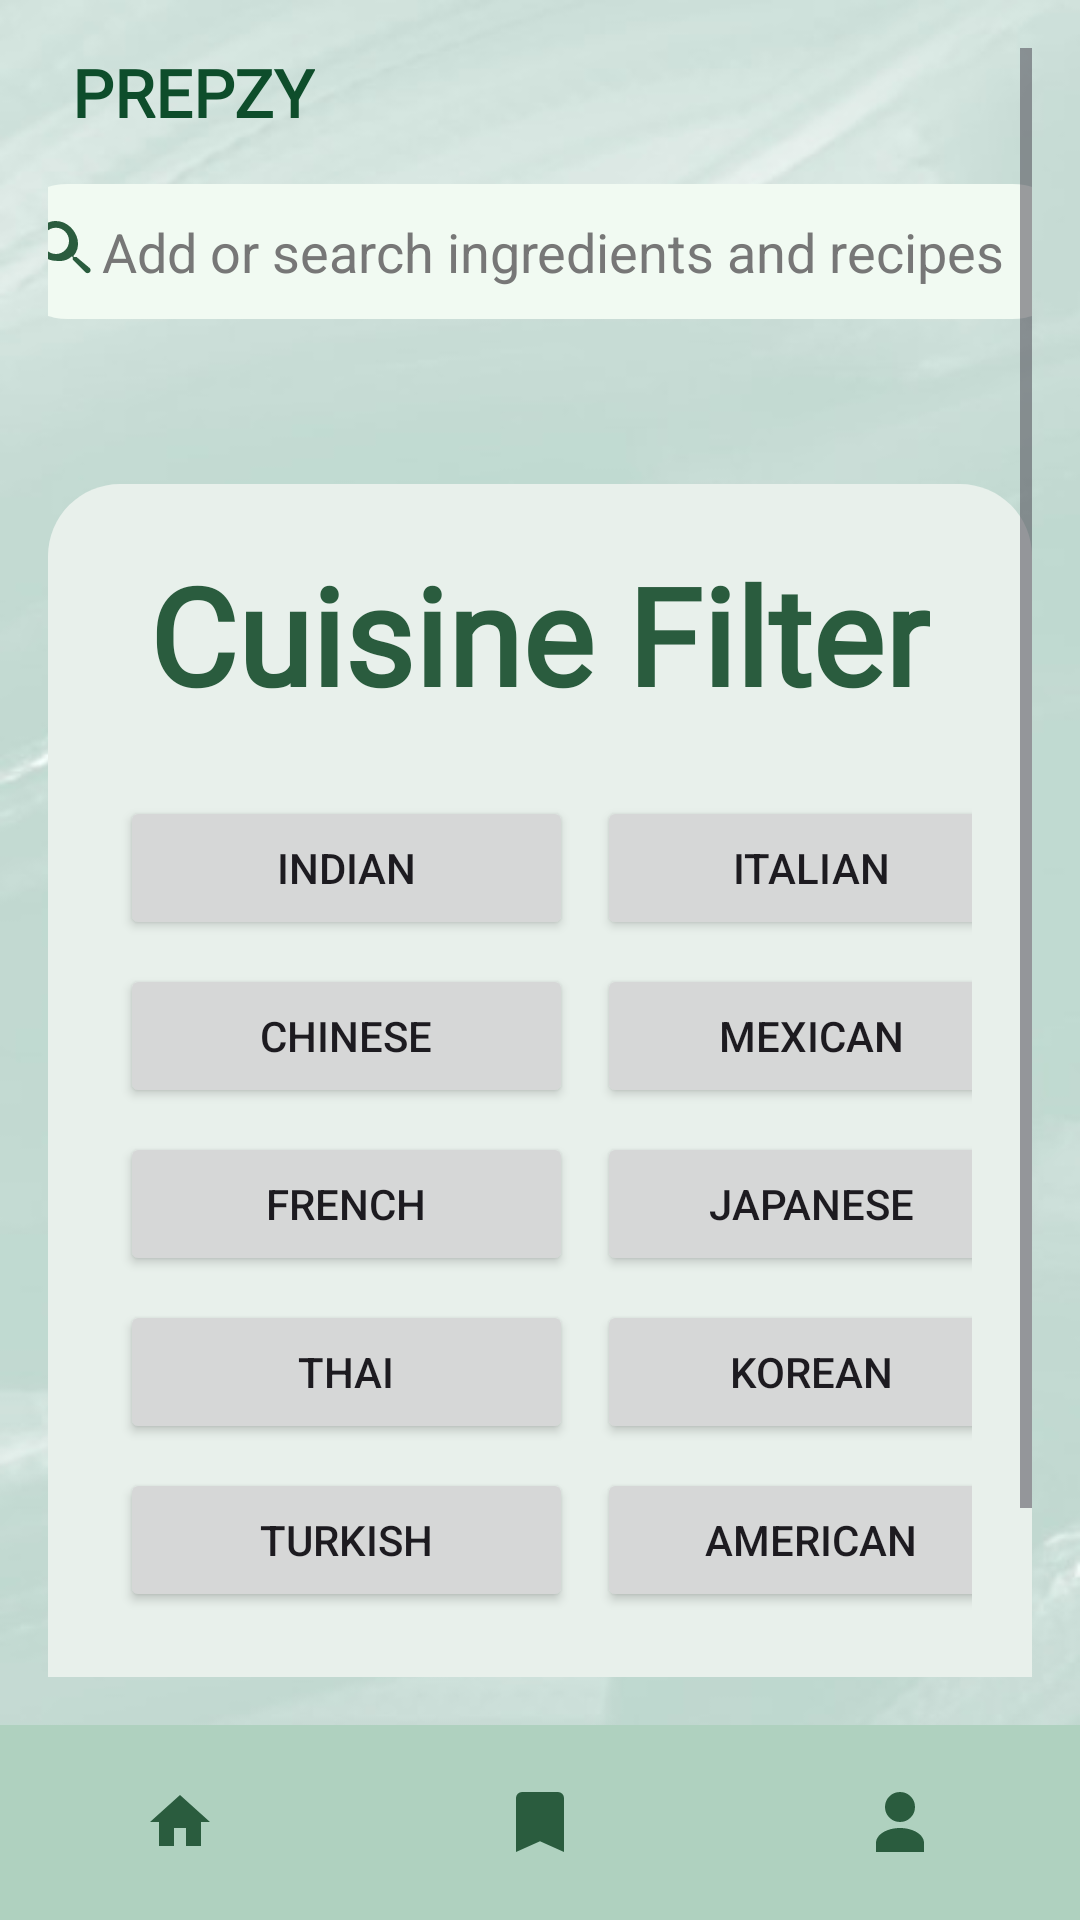

Android layout source for this screen:
<!-- AndroidManifest.xml: application theme Theme.PREPZY_final -->
<!-- res/layout/activity_cuisine_filter.xml -->
<?xml version="1.0" encoding="utf-8"?>
<RelativeLayout xmlns:android="http://schemas.android.com/apk/res/android"
    xmlns:tools="http://schemas.android.com/tools"
    android:layout_width="match_parent"
    android:layout_height="match_parent"
    android:background="@drawable/background_prepzy"
    tools:context=".CuisineFilterActivity">

    
    <ScrollView
        android:layout_width="match_parent"
        android:layout_height="match_parent"
        android:layout_above="@+id/bottomNav"
        android:padding="16dp">

        <LinearLayout
            android:layout_width="match_parent"
            android:layout_height="wrap_content"
            android:orientation="vertical"
            android:gravity="center_horizontal">

            
            <LinearLayout
                android:layout_width="match_parent"
                android:layout_height="wrap_content"
                android:gravity="center_vertical"
                android:orientation="horizontal">

                <TextView
                    android:layout_width="wrap_content"
                    android:layout_height="wrap_content"
                    android:layout_marginStart="8dp"
                    android:text="PREPZY"
                    android:fontFamily="@font/moresugar_regular"
                    android:textColor="#0E4D2B"
                    android:textSize="22sp"
                    android:textStyle="bold" />
            </LinearLayout>

            
            <LinearLayout
                android:layout_width="360dp"
                android:layout_height="45dp"
                android:layout_marginTop="16dp"
                android:background="@drawable/search_bar_bg"
                android:gravity="center_vertical"
                android:orientation="horizontal"
                android:paddingHorizontal="10dp">

                <ImageButton
                    android:layout_width="wrap_content"
                    android:layout_height="wrap_content"
                    android:background="@android:color/transparent"
                    android:contentDescription="Add"
                    android:src="@drawable/ic_add" />

                <EditText
                    android:id="@+id/searchBar"
                    android:layout_width="0dp"
                    android:layout_height="wrap_content"
                    android:layout_weight="1"
                    android:background="@android:color/transparent"
                    android:hint="Add or search ingredients and recipes"
                    android:inputType="text"
                    android:textColor="#0E4D2B"
                    android:textColorHint="#777" />
            </LinearLayout>

            
            <LinearLayout
                android:layout_width="match_parent"
                android:layout_height="wrap_content"
                android:background="@drawable/verification_card_bg"
                android:orientation="vertical"
                android:padding="20dp"
                android:layout_marginTop="55dp"
                android:gravity="center_horizontal">

                
                <TextView
                    android:layout_width="wrap_content"
                    android:layout_height="wrap_content"
                    android:text="Cuisine Filter"
                    android:textColor="#2A5C3E"
                    android:fontFamily="@font/moresugar_regular"
                    android:textStyle="bold"
                    android:textSize="45sp"
                    android:layout_marginBottom="20dp"/>

                

                

                <GridLayout
                    android:layout_width="match_parent"
                    android:layout_height="wrap_content"
                    android:layout_gravity="center"
                    android:alignmentMode="alignMargins"
                    android:columnCount="2"
                    android:columnOrderPreserved="false"
                    android:rowOrderPreserved="false"
                    android:useDefaultMargins="true">

                    
                    <Button
                        style="@style/FilterButtonStyle"
                        android:layout_width="151dp"
                        android:text="Indian" />

                    <Button
                        style="@style/FilterButtonStyle"
                        android:layout_width="143dp"
                        android:text="Italian" />

                    <Button
                        style="@style/FilterButtonStyle"
                        android:layout_width="151dp"
                        android:text="Chinese" />

                    <Button
                        style="@style/FilterButtonStyle"
                        android:layout_width="143dp"
                        android:text="Mexican" />

                    <Button
                        style="@style/FilterButtonStyle"
                        android:layout_width="151dp"
                        android:text="French" />

                    <Button
                        style="@style/FilterButtonStyle"
                        android:layout_width="143dp"
                        android:text="Japanese" />

                    <Button
                        style="@style/FilterButtonStyle"
                        android:layout_width="151dp"
                        android:text="Thai" />

                    <Button
                        style="@style/FilterButtonStyle"
                        android:layout_width="143dp"
                        android:text="Korean" />

                    <Button
                        style="@style/FilterButtonStyle"
                        android:layout_width="151dp"
                        android:text="Turkish" />

                    <Button
                        style="@style/FilterButtonStyle"
                        android:layout_width="143dp"
                        android:text="American" />
                </GridLayout>

                <LinearLayout
                    android:layout_width="match_parent"
                    android:layout_height="wrap_content"
                    android:orientation="horizontal"
                    android:gravity="center"
                    android:layout_marginTop="25dp">

                    <Button
                        android:layout_width="0dp"
                        android:layout_weight="1"
                        android:layout_height="wrap_content"
                        android:text="Reset"
                        android:background="@drawable/darkgreen_rounded_button"
                        android:textColor="#FFFFFF"
                        android:layout_marginEnd="8dp"/>

                    <Button
                        android:layout_width="0dp"
                        android:layout_weight="1"
                        android:layout_height="wrap_content"
                        android:text="Apply Filters"
                        android:background="@drawable/darkgreen_rounded_button"
                        android:textColor="#FFFFFF"/>
                </LinearLayout>
            </LinearLayout>

            
        </LinearLayout>
    </ScrollView>

    
    <LinearLayout
        android:id="@+id/bottomNav"
        android:layout_width="match_parent"
        android:layout_height="65dp"
        android:orientation="horizontal"
        android:background="#AFD1BF"
        android:gravity="center"
        android:weightSum="3"
        android:layout_alignParentBottom="true">

        <ImageButton
            android:id="@+id/homeBtn"
            android:layout_width="0dp"
            android:layout_weight="1"
            android:layout_height="40dp"
            android:background="@android:color/transparent"
            android:src="@drawable/ic_home"
            android:contentDescription="Home"
            android:scaleType="centerInside" />

        <ImageButton
            android:id="@+id/bookmarkBtn"
            android:layout_width="0dp"
            android:layout_weight="1"
            android:layout_height="40dp"
            android:background="@android:color/transparent"
            android:src="@drawable/ic_bookmark"
            android:contentDescription="Bookmarks"
            android:scaleType="centerInside" />

        <ImageButton
            android:id="@+id/profileBtn"
            android:layout_width="0dp"
            android:layout_weight="1"
            android:layout_height="40dp"
            android:background="@android:color/transparent"
            android:src="@drawable/ic_profile"
            android:contentDescription="Profile"
            android:scaleType="centerInside" />
    </LinearLayout>

</RelativeLayout>
<!-- resources referenced by this layout -->
<resources>
  <!-- drawable background_prepzy: jpg bitmap (drawable, 16883 bytes) -->
  <!-- drawable darkgreen_rounded_button (drawable) -->
  <?xml version="1.0" encoding="utf-8"?>
  <shape xmlns:android="http://schemas.android.com/apk/res/android"
      android:shape="rectangle">
  
      <solid android:color="#1B5E20" /> 
  
      <corners android:radius="30dp" />
  
      <padding
          android:left="24dp"
          android:top="10dp"
          android:right="24dp"
          android:bottom="10dp" />
  </shape>
  <!-- drawable ic_add (drawable) -->
  <?xml version="1.0" encoding="utf-8"?>
  <vector xmlns:android="http://schemas.android.com/apk/res/android"
      android:width="24dp"
      android:height="24dp"
      android:viewportWidth="24"
      android:viewportHeight="24">
  
      
      <path
          android:fillColor="#2A5C3E"
          android:pathData="M15.5,14h-0.79l-0.28,-0.27a6.471,6.471 0,0 0,1.48 -5.34C15.26,5.01 12.25,2 8.63,2S2,5.01 2,8.63s3.01,6.63 6.63,6.63a6.471,6.471 0,0 0,5.34 -1.48l0.27,0.28v0.79l4.25,4.25c0.39,0.39 1.02,0.39 1.41,0s0.39,-1.02 0,-1.41L15.5,14zM8.63,13c-2.42,0 -4.38,-1.96 -4.38,-4.38S6.21,4.25 8.63,4.25s4.38,1.96 4.38,4.38S11.05,13 8.63,13z" />
  </vector>
  <!-- drawable ic_bookmark (drawable) -->
  <vector xmlns:android="http://schemas.android.com/apk/res/android"
      android:width="24dp"
      android:height="24dp"
      android:viewportWidth="24"
      android:viewportHeight="24">
      <path
          android:fillColor="#2A5C3E"
          android:pathData="M6,2a2,2 0,0,0,-2,2v18l8-3.6 8,3.6V4a2,2 0,0,0,-2,-2H6z" />
  </vector>
  <!-- drawable ic_home (drawable) -->
  <vector xmlns:android="http://schemas.android.com/apk/res/android"
      android:width="24dp"
      android:height="24dp"
      android:viewportWidth="24"
      android:viewportHeight="24">
      <path
          android:fillColor="#2A5C3E"
          android:pathData="M10,20v-6h4v6h5v-8h3L12,3 2,12h3v8z" />
  </vector>
  <!-- drawable ic_profile (drawable) -->
  <vector xmlns:android="http://schemas.android.com/apk/res/android"
      android:width="24dp"
      android:height="24dp"
      android:viewportWidth="24"
      android:viewportHeight="24">
      <path
          android:fillColor="#2A5C3E"
          android:pathData="M12,12a5,5 0,1,0,-5,-5 5,5 0,0,0,5,5zm0,2c-4.33,0,-8,2.17,-8,5v3h16v-3c0,-2.83,-3.67,-5,-8,-5z" />
  </vector>
  <!-- drawable search_bar_bg (drawable) -->
  <shape xmlns:android="http://schemas.android.com/apk/res/android"
      android:shape="rectangle">
  
      <solid android:color="#F1FAF2" /> 
  
      <corners android:radius="30dp" />
  
      <padding
          android:left="24dp"
          android:top="10dp"
          android:right="24dp"
          android:bottom="10dp" />
  </shape>
  <!-- drawable verification_card_bg (drawable) -->
  <shape xmlns:android="http://schemas.android.com/apk/res/android"
      android:shape="rectangle">
      <solid android:color="#E8F0EB"/>
      <corners android:radius="24dp"/>
      <padding
          android:left="12dp"
          android:top="12dp"
          android:right="12dp"
          android:bottom="12dp" />
  </shape>
  <style name="Theme.PREPZY_final" parent="Base.Theme.PREPZY_final" />
  <style name="Base.Theme.PREPZY_final" parent="Theme.Material3.DayNight.NoActionBar">
          
          
      </style>
</resources>
